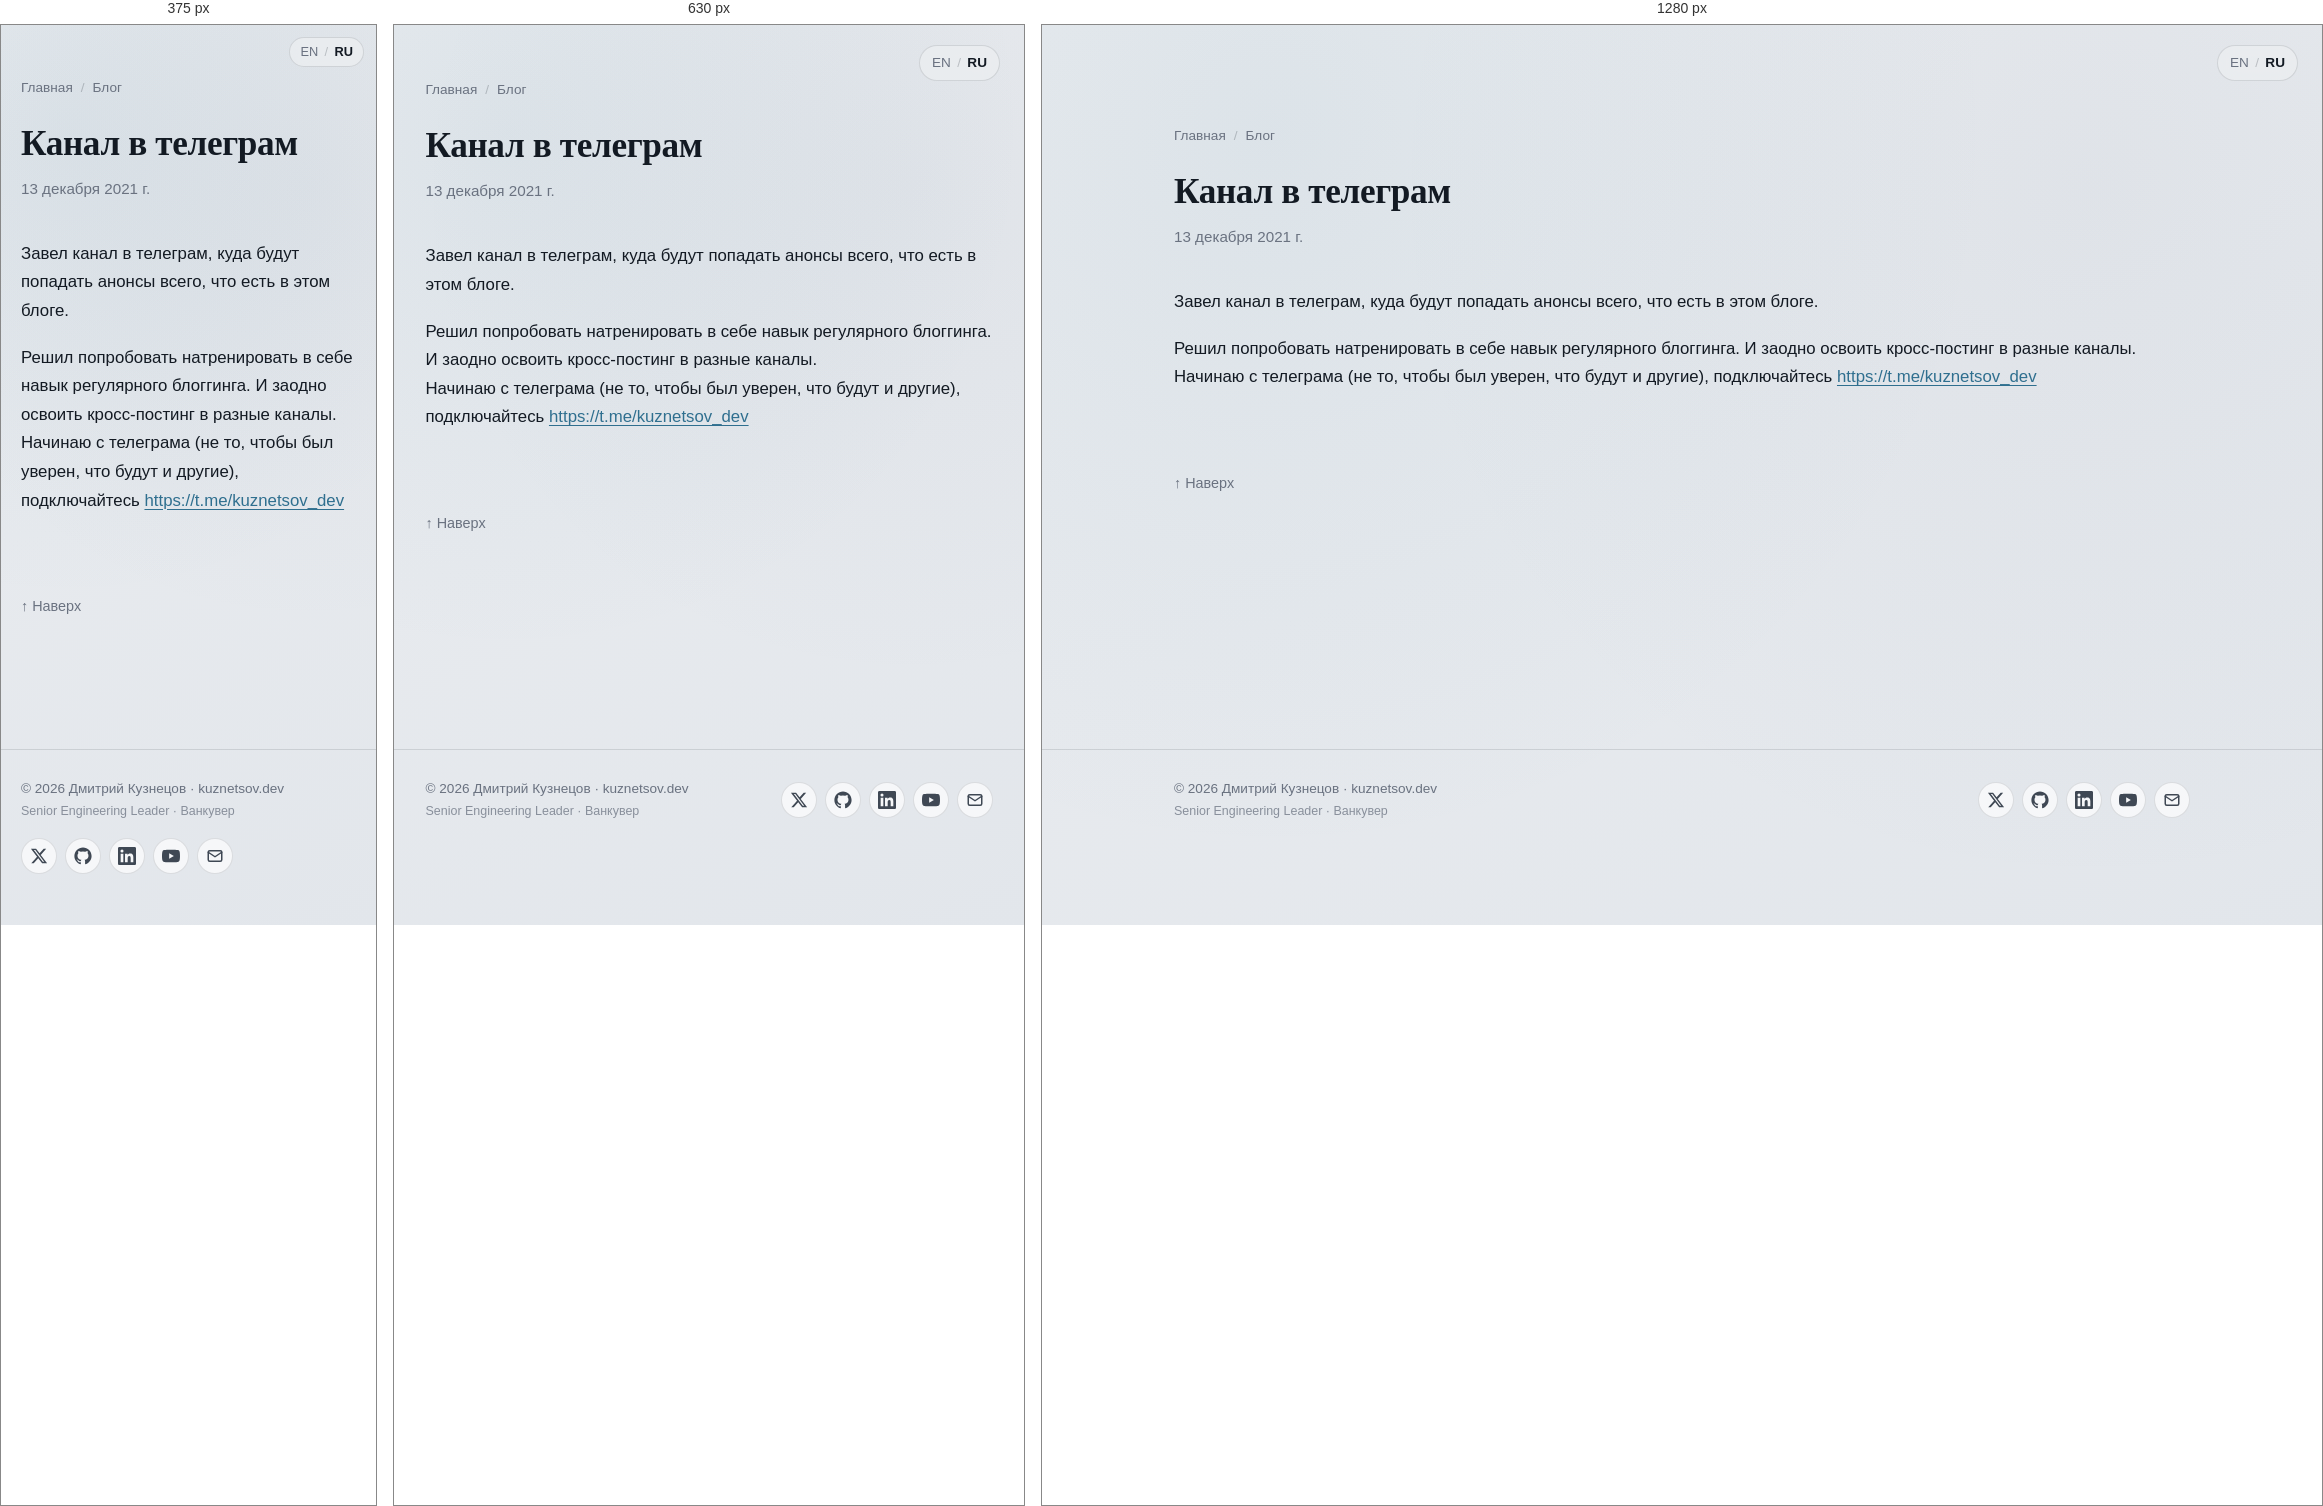
Rendered at 375 px, 630 px and 1280 px, left to right.

<!-- file: index.html -->
<!DOCTYPE html><html lang="ru"> <head><meta charset="utf-8"><meta name="viewport" content="width=device-width, initial-scale=1"><title>Канал в телеграм</title><meta name="description" content="Мой блог в телеграм - Культ Качества"><link rel="canonical" href="https://kuznetsov.dev/ru/blog/telegram/"><meta property="og:title" content="Канал в телеграм"><meta property="og:description" content="Мой блог в телеграм - Культ Качества"><meta property="og:type" content="article"><meta property="og:url" content="https://kuznetsov.dev/ru/blog/telegram/"><meta property="og:image" content="https://kuznetsov.dev/og-image.jpg"><meta property="og:image:width" content="1200"><meta property="og:image:height" content="630"><meta property="og:locale" content="ru_RU"><meta name="twitter:card" content="summary_large_image"><meta name="twitter:site" content="@deer_avenger"><meta name="twitter:title" content="Канал в телеграм"><meta name="twitter:description" content="Мой блог в телеграм - Культ Качества"><meta name="twitter:image" content="https://kuznetsov.dev/twitter-image.jpg"><link rel="alternate" hreflang="ru" href="https://kuznetsov.dev/ru/blog/telegram/"><link rel="alternate" hreflang="x-default" href="https://kuznetsov.dev/"><link rel="icon" type="image/png" href="/favicons/favicon-96x96.png" sizes="96x96"><link rel="icon" type="image/svg+xml" href="/favicons/favicon.svg"><link rel="shortcut icon" href="/favicons/favicon.ico"><link rel="apple-touch-icon" sizes="180x180" href="/favicons/apple-touch-icon.png"><link rel="manifest" href="/favicons/site.webmanifest"><script defer src="https://t.kuznetsov.dev/js/twillingate.js" data-key="ak_8d67e774d43c34d9fb0cfd2f8bff12cd" data-identity="anonymous"></script><link rel="stylesheet" href="/_astro/_slug_.BMoMRW-d.css">
<style>.tag-list[data-astro-cid-lga65v7i]{list-style:none;margin:0;padding:0}.callout[data-astro-cid-pyumqe5w]{border-left:3px solid var(--accent);background:var(--surface-2);border-radius:var(--radius-sm);padding:1rem 1.2rem;margin:1.5em 0}.callout--warn[data-astro-cid-pyumqe5w]{border-color:#c98a00}.callout--info[data-astro-cid-pyumqe5w]{border-color:#5670c2}.callout__title[data-astro-cid-pyumqe5w]{font-weight:600;margin-bottom:.4rem;color:var(--text-strong)}
.social-links[data-astro-cid-zamss57n]{list-style:none;margin:0;padding:0}
</style></head> <body> <a href="#main" class="skip-link">Skip to content</a> <nav class="lang-switcher-floating" aria-label="Language" data-astro-cid-su6xvggn> <a href="/blog/telegram/" data-astro-cid-su6xvggn>EN</a> <span aria-hidden="true" data-astro-cid-su6xvggn>/</span> <a href="/ru/blog/telegram/" aria-current="true" data-astro-cid-su6xvggn>RU</a> </nav>  <main id="main">  <article class="container section"> <nav class="post-breadcrumbs" aria-label="Breadcrumbs"> <a href="/ru/">Главная</a> <span aria-hidden="true">/</span> <a href="/ru/blog/">Блог</a> </nav> <header class="stack-tight" style="margin-bottom: 2rem;"> <h1 style="font-size: 2.2rem; line-height: 1.2;">Канал в телеграм</h1> <p class="post-card__meta" style="font-size: 0.95rem;"> <time datetime="2021-12-13T00:00:00.000Z">13 декабря 2021 г.</time>   </p>  </header> <div class="prose">  <p>Завел канал в телеграм, куда будут попадать анонсы всего, что есть в этом блоге.</p>
<p>Решил попробовать натренировать в себе навык регулярного блоггинга. И заодно освоить кросс-постинг в разные каналы.<br/>
Начинаю с телеграма (не то, чтобы был уверен, что будут и другие), подключайтесь <a href="https://t.me/kuznetsov_dev">https://t.me/kuznetsov_dev</a></p>  </div> <div class="post-outro"> <a href="#main" class="post-outro__top">↑ Наверх</a> </div> </article>  </main> <footer class="site-footer"> <div class="container container-wide site-footer__inner"> <div class="site-footer__text"> <a href="/ru/" class="site-footer__copy">© 2026 Дмитрий Кузнецов · kuznetsov.dev</a> <span class="site-footer__tagline">Senior Engineering Leader · Ванкувер</span> </div> <ul class="social-links" aria-label="Social links" data-astro-cid-zamss57n> <li data-astro-cid-zamss57n> <a href="https://x.com/deer_avenger" aria-label="Twitter / X" rel="noopener me" target="_blank" data-astro-cid-zamss57n><svg viewBox="0 0 24 24" fill="currentColor" aria-hidden="true"><path d="M18.244 2.25h3.308l-7.227 8.26 8.502 11.24H16.17l-5.214-6.817L4.99 21.75H1.68l7.73-8.835L1.254 2.25H8.08l4.713 6.231zm-1.161 17.52h1.833L7.084 4.126H5.117z"/></svg></a> </li><li data-astro-cid-zamss57n> <a href="https://github.com/dmtrkzntsv" aria-label="GitHub" rel="noopener me" target="_blank" data-astro-cid-zamss57n><svg viewBox="0 0 24 24" fill="currentColor" aria-hidden="true"><path d="M12 .5C5.65.5.5 5.65.5 12c0 5.08 3.29 9.39 7.86 10.91.58.1.79-.25.79-.56 0-.27-.01-1.16-.02-2.11-3.2.7-3.87-1.36-3.87-1.36-.52-1.32-1.27-1.67-1.27-1.67-1.04-.71.08-.7.08-.7 1.15.08 1.76 1.18 1.76 1.18 1.02 1.75 2.68 1.24 3.34.95.1-.74.4-1.24.72-1.53-2.55-.29-5.24-1.28-5.24-5.69 0-1.26.45-2.28 1.18-3.09-.12-.29-.51-1.46.11-3.04 0 0 .96-.31 3.15 1.18a10.94 10.94 0 0 1 5.74 0c2.19-1.49 3.15-1.18 3.15-1.18.62 1.58.23 2.75.11 3.04.74.81 1.18 1.83 1.18 3.09 0 4.42-2.69 5.4-5.25 5.68.41.36.78 1.06.78 2.13 0 1.54-.01 2.78-.01 3.16 0 .31.21.67.8.55 4.57-1.52 7.86-5.83 7.86-10.91C23.5 5.65 18.35.5 12 .5z"/></svg></a> </li><li data-astro-cid-zamss57n> <a href="https://www.linkedin.com/in/dmitry-kuznetsov-dev" aria-label="LinkedIn" rel="noopener me" target="_blank" data-astro-cid-zamss57n><svg viewBox="0 0 24 24" fill="currentColor" aria-hidden="true"><path d="M20.45 20.45h-3.55v-5.57c0-1.33-.02-3.04-1.85-3.04-1.85 0-2.13 1.45-2.13 2.94v5.67H9.36V9h3.41v1.56h.05c.47-.9 1.64-1.85 3.37-1.85 3.6 0 4.27 2.37 4.27 5.45zM5.34 7.43a2.06 2.06 0 1 1 0-4.12 2.06 2.06 0 0 1 0 4.12zm1.78 13.02H3.56V9h3.56zM22.22 0H1.77C.79 0 0 .77 0 1.72v20.56C0 23.23.79 24 1.77 24h20.45c.98 0 1.78-.77 1.78-1.72V1.72C24 .77 23.2 0 22.22 0z"/></svg></a> </li><li data-astro-cid-zamss57n> <a href="https://www.youtube.com/@dmtrkzntsv" aria-label="YouTube" rel="noopener me" target="_blank" data-astro-cid-zamss57n><svg viewBox="0 0 24 24" fill="currentColor" aria-hidden="true"><path d="M23.5 6.19a3.02 3.02 0 0 0-2.12-2.14C19.5 3.55 12 3.55 12 3.55s-7.5 0-9.38.5A3.02 3.02 0 0 0 .5 6.19C0 8.08 0 12 0 12s0 3.92.5 5.81a3.02 3.02 0 0 0 2.12 2.14c1.88.5 9.38.5 9.38.5s7.5 0 9.38-.5a3.02 3.02 0 0 0 2.12-2.14C24 15.92 24 12 24 12s0-3.92-.5-5.81zM9.55 15.57V8.43L15.82 12z"/></svg></a> </li><li data-astro-cid-zamss57n> <a href="mailto:dmitry@kuznetsov.dev" aria-label="Email" data-astro-cid-zamss57n><svg viewBox="0 0 24 24" fill="none" stroke="currentColor" stroke-width="2" stroke-linecap="round" stroke-linejoin="round" aria-hidden="true"><rect x="3" y="5" width="18" height="14" rx="2"/><path d="m3 7 9 6 9-6"/></svg></a> </li> </ul>  </div> </footer>  </body></html>

/* @media block from _slug_.BMoMRW-d.css */
@media(min-width:720px){.grid-cards{grid-template-columns:1fr 1fr}}

/* @media block from _slug_.BMoMRW-d.css */
@media(max-width:540px){.hero{grid-template-columns:1fr;text-align:left}.hero__avatar{width:100px;height:100px}}

/* @media block from _slug_.BMoMRW-d.css */
@media(max-width:540px){.lang-switcher-floating[data-astro-cid-su6xvggn]{top:12px;right:12px;padding:4px 10px;font-size:.8rem}}